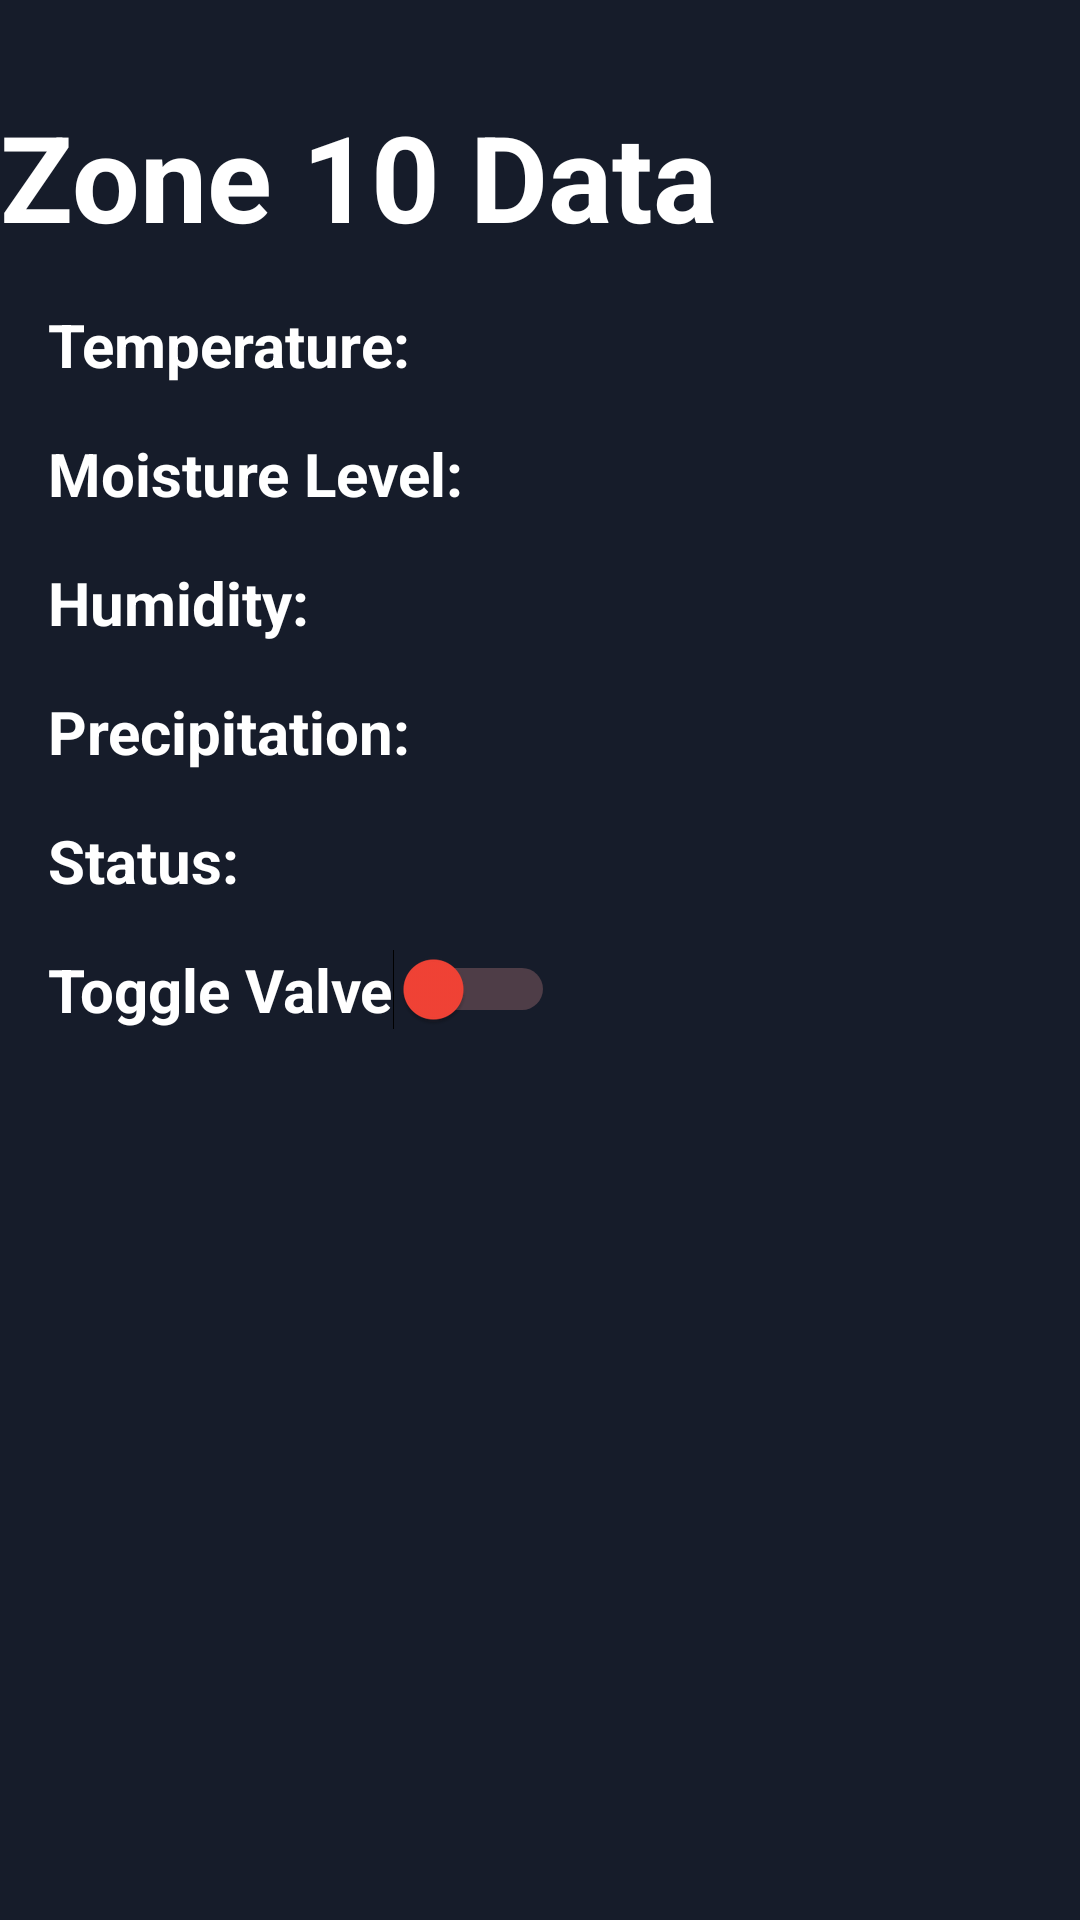

Layout XML and referenced resources for this Android screen:
<!-- AndroidManifest.xml: application theme Theme.ECEN403 -->
<!-- res/layout/activity_zone10.xml -->
<?xml version="1.0" encoding="utf-8"?>
<RelativeLayout
    xmlns:android="http://schemas.android.com/apk/res/android"
    xmlns:tools="http://schemas.android.com/tools"
    xmlns:app="http://schemas.android.com/apk/res-auto"
    android:id="@+id/main"
    android:layout_width="match_parent"
    android:layout_height="match_parent"
    tools:context=".ZoneDataActivites.Zone10"
    android:background="@color/black_1">

  <TextView
      android:layout_width="wrap_content"
      android:layout_height="wrap_content"
      android:text="Zone 10 Data"
      android:textColor="@color/white"
      android:layout_below="@id/back_button"
      android:textStyle="bold"
      android:textSize="40dp"
      android:id="@+id/zoneTitle"/>

  <Switch
      android:id="@+id/statusSwitch"
      android:layout_width="wrap_content"
      android:layout_height="wrap_content"
      android:layout_below="@id/rtvStatus1"
      android:layout_marginStart="16dp"
      android:layout_marginTop="16dp"
      android:text="Toggle Valve"
      android:textSize="20dp"
      android:textStyle="bold"
      android:thumbTint="@color/switch_thumb_color"
      android:trackTint="@color/switch_track_color"
      android:textColor="@color/white"
      tools:ignore="UseSwitchCompatOrMaterialXml" />

  <ImageButton
      android:id="@+id/back_button"
      android:layout_width="wrap_content"
      android:layout_height="wrap_content"
      android:src="@drawable/baseline_arrow_back_24"
      android:background="@null"
      android:layout_alignParentStart="true"
      android:layout_margin="16dp" />

  <TextView
      android:id="@+id/temperature1"
      android:layout_width="wrap_content"
      android:layout_height="wrap_content"
      android:text="Temperature:"
      android:layout_marginStart="16dp"
      android:layout_marginTop="16dp"
      android:layout_below="@id/zoneTitle"
      android:textStyle="bold"
      android:textSize="20dp"
      android:textColor="@color/white"/>

  
  <TextView
      android:id="@+id/rtvTemp1"
      android:layout_width="wrap_content"
      android:layout_height="wrap_content"
      android:text=""
      android:layout_toEndOf="@id/temperature1"
      android:layout_alignBaseline="@id/temperature1"
      android:layout_marginStart="8dp"
      android:textStyle="bold"
      android:textSize="20dp"
      android:textColor="@color/white"/>

  
  <TextView
      android:id="@+id/moisture1"
      android:layout_width="wrap_content"
      android:layout_height="wrap_content"
      android:text="Moisture Level:"
      android:layout_below="@id/temperature1"
      android:layout_marginStart="16dp"
      android:layout_marginTop="16dp"
      android:textStyle="bold"
      android:textSize="20dp"
      android:textColor="@color/white"/>

  
  <TextView
      android:id="@+id/rtvMoisture1"
      android:layout_width="wrap_content"
      android:layout_height="wrap_content"
      android:text=""
      android:layout_toEndOf="@id/moisture1"
      android:layout_alignBaseline="@id/moisture1"
      android:layout_marginStart="8dp"
      android:textStyle="bold"
      android:textSize="20dp"
      android:textColor="@color/white"/>

  
  <TextView
      android:id="@+id/humidity1"
      android:layout_width="wrap_content"
      android:layout_height="wrap_content"
      android:text="Humidity:"
      android:layout_below="@id/moisture1"
      android:layout_marginStart="16dp"
      android:layout_marginTop="16dp"
      android:textStyle="bold"
      android:textSize="20dp"
      android:textColor="@color/white"/>

  
  <TextView
      android:id="@+id/rtvHumidity1"
      android:layout_width="wrap_content"
      android:layout_height="wrap_content"
      android:text=""
      android:layout_toEndOf="@id/humidity1"
      android:layout_alignBaseline="@id/humidity1"
      android:layout_marginStart="8dp"
      android:textStyle="bold"
      android:textSize="20dp"
      android:textColor="@color/white"/>

  
  <TextView
      android:id="@+id/precipitation1"
      android:layout_width="wrap_content"
      android:layout_height="wrap_content"
      android:text="Precipitation:"
      android:layout_below="@id/humidity1"
      android:layout_marginStart="16dp"
      android:layout_marginTop="16dp"
      android:textStyle="bold"
      android:textSize="20dp"
      android:textColor="@color/white"/>

  
  <TextView
      android:id="@+id/rtvPrecipitation1"
      android:layout_width="wrap_content"
      android:layout_height="wrap_content"
      android:text=""
      android:layout_toEndOf="@id/precipitation1"
      android:layout_alignBaseline="@id/precipitation1"
      android:layout_marginStart="8dp"
      android:textStyle="bold"
      android:textSize="20dp"
      android:textColor="@color/white"/>

  
  <TextView
      android:id="@+id/status1"
      android:layout_width="wrap_content"
      android:layout_height="wrap_content"
      android:text="Status:"
      android:layout_below="@id/precipitation1"
      android:layout_marginStart="16dp"
      android:layout_marginTop="16dp"
      android:textStyle="bold"
      android:textSize="20dp"
      android:textColor="@color/white"/>

  
  <TextView
      android:id="@+id/rtvStatus1"
      android:layout_width="wrap_content"
      android:layout_height="wrap_content"
      android:text=""
      android:layout_toEndOf="@id/status1"
      android:layout_alignBaseline="@id/status1"
      android:layout_marginStart="8dp"
      android:textStyle="bold"
      android:textSize="20dp"
      android:textColor="@color/white"/>

</RelativeLayout>
<!-- resources referenced by this layout -->
<resources>
  <color name="black_1">#161c2a</color>
  <color name="white">#FFFFFFFF</color>
  <style name="Theme.ECEN403" parent="Base.Theme.ECEN403" />
  <style name="Base.Theme.ECEN403" parent="Theme.AppCompat.Light.NoActionBar">
          
          <item name="colorPrimaryDark">@color/black_1</item>
      </style>
</resources>
